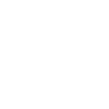
t = 0.00 s
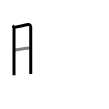
t = 2.50 s
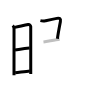
t = 5.25 s
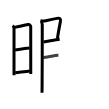
t = 7.75 s
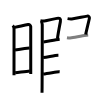
t = 10.50 s
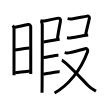
t = 13.00 s

The animated SVG that drew these frames (rendered in a browser with its animation timeline set to each time). Animation: 13 SMIL elements (animate=13); one cycle of 13.00 s.

<svg width="109px" height="109px" viewBox="0 0 px 109px" xmlns="http://www.w3.org/2000/svg" xmlns:xlink="http://www.w3.org/1999/xlink" xml:space="preserve" version="1.1"  baseProfile="full">
<path d="M12.77,25.44c0.83,0.83,1.26,1.81,1.26,3.22c0,4.25-0.02,27.3-0.03,41.46c0,1.94,0,3.71,0,5.25" style="fill:none;stroke:black;stroke-width:3;opacity:0">
  <animate attributeType="CSS" attributeName="opacity" from="0" to="1" begin="0s" dur="1s" repeatCount="Indefinite" fill="freeze" />
</path>
<path d="M14.66,27.38c4.94-1.01,9.75-2.18,13.51-2.89c1.6-0.3,2.55,1.36,2.55,2.09c0,2.87,0.02,27.52,0.02,42.04c0,2.02,0,3.84,0,5.38" style="fill:none;stroke:black;stroke-width:3;opacity:0">
  <animate attributeType="CSS" attributeName="opacity" from="0" to="1" begin="1s" dur="1s" repeatCount="Indefinite" fill="freeze" />
</path>
<path d="M15.06,50c6.06-0.88,8.84-1.38,14.5-1.93" style="fill:none;stroke:black;stroke-width:3;opacity:0">
  <animate attributeType="CSS" attributeName="opacity" from="0" to="1" begin="2s" dur="1s" repeatCount="Indefinite" fill="freeze" />
</path>
<path d="M15.17,72.86c4.83-0.61,10.96-1.61,14.65-1.93" style="fill:none;stroke:black;stroke-width:3;opacity:0">
  <animate attributeType="CSS" attributeName="opacity" from="0" to="1" begin="3s" dur="1s" repeatCount="Indefinite" fill="freeze" />
</path>
<path d="M40.39,20.65c1.61,0.35,4.16,0.3,5.11,0.09c3.85-0.89,7.25-1.68,11.38-2.37c2.96-0.49,4.08,0.25,3.5,3.25c-0.9,4.69-2.43,12.85-2.95,17.09" style="fill:none;stroke:black;stroke-width:3;opacity:0">
  <animate attributeType="CSS" attributeName="opacity" from="0" to="1" begin="4s" dur="1s" repeatCount="Indefinite" fill="freeze" />
</path>
<path d="M43.47,42.05c3.69-0.42,8.05-1.55,12.57-2.28c1.36-0.22,2.6-0.41,3.62-0.52" style="fill:none;stroke:black;stroke-width:3;opacity:0">
  <animate attributeType="CSS" attributeName="opacity" from="0" to="1" begin="5s" dur="1s" repeatCount="Indefinite" fill="freeze" />
</path>
<path d="M41.14,21.4c0.79,0.79,1,1.81,1.11,3.14c0,13.62,0,47.42-0.15,62.46c-0.03,2.59-0.06,4.58-0.09,5.75" style="fill:none;stroke:black;stroke-width:3;opacity:0">
  <animate attributeType="CSS" attributeName="opacity" from="0" to="1" begin="6s" dur="1s" repeatCount="Indefinite" fill="freeze" />
</path>
<path d="M43.22,57.55c3.82-0.43,7.48-1.38,12.06-2.11c1.17-0.19,1.97-0.18,3.14-0.2" style="fill:none;stroke:black;stroke-width:3;opacity:0">
  <animate attributeType="CSS" attributeName="opacity" from="0" to="1" begin="7s" dur="1s" repeatCount="Indefinite" fill="freeze" />
</path>
<path d="M43.22,74.05c3.82-0.43,8.73-1.38,13.31-2.11c1.45-0.23,1.97-0.31,3.14-0.2" style="fill:none;stroke:black;stroke-width:3;opacity:0">
  <animate attributeType="CSS" attributeName="opacity" from="0" to="1" begin="8s" dur="1s" repeatCount="Indefinite" fill="freeze" />
</path>
<path d="M67.56,18.62c1.44,0.25,3.1,0.4,4.2,0.29c5.29-0.56,10.56-2.04,15.47-2.79c1.49-0.22,2.39,1.04,2.18,2.06c-0.89,4.25-2.66,11.07-3.74,16.28" style="fill:none;stroke:black;stroke-width:3;opacity:0">
  <animate attributeType="CSS" attributeName="opacity" from="0" to="1" begin="9s" dur="1s" repeatCount="Indefinite" fill="freeze" />
</path>
<path d="M66.97,37.8c1.55,0.25,2.96,0.14,4.5-0.08c3.93-0.57,9.02-1.51,12.83-2.15c1.55-0.26,2.9-0.47,3.87-0.58" style="fill:none;stroke:black;stroke-width:3;opacity:0">
  <animate attributeType="CSS" attributeName="opacity" from="0" to="1" begin="10s" dur="1s" repeatCount="Indefinite" fill="freeze" />
</path>
<path d="M64.66,52.61c1.17,0.29,2.82,0.48,5.17,0.04s13.73-3.51,15.35-3.95s3.04,1.11,2.45,2.73C80.73,70.52,67.79,85.81,54.58,93" style="fill:none;stroke:black;stroke-width:3;opacity:0">
  <animate attributeType="CSS" attributeName="opacity" from="0" to="1" begin="11s" dur="1s" repeatCount="Indefinite" fill="freeze" />
</path>
<path d="M61.75,60.25c3.03,0.64,13.92,12.33,26.06,24.95c2.81,2.92,5.69,4.55,8.1,6.02" style="fill:none;stroke:black;stroke-width:3;opacity:0">
  <animate attributeType="CSS" attributeName="opacity" from="0" to="1" begin="12s" dur="1s" repeatCount="Indefinite" fill="freeze" />
</path>
</svg>
